Image classification data set "Fine-grained-weed-recognition" (IPCLab-NEAU/Fine-grained-weed-recognition on GitHub). Class labels (8): abutilon, amaranthus, chenopodium, cirsium, cyperus, descurainia, maize, portulaca.

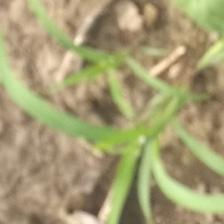
Label: cyperus

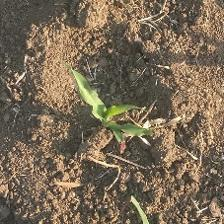
Label: maize

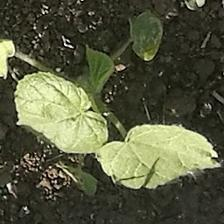
Label: abutilon

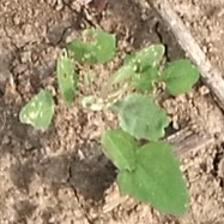
Label: chenopodium

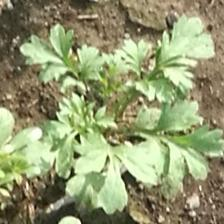
Label: descurainia

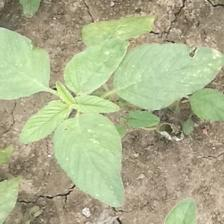
Label: amaranthus
